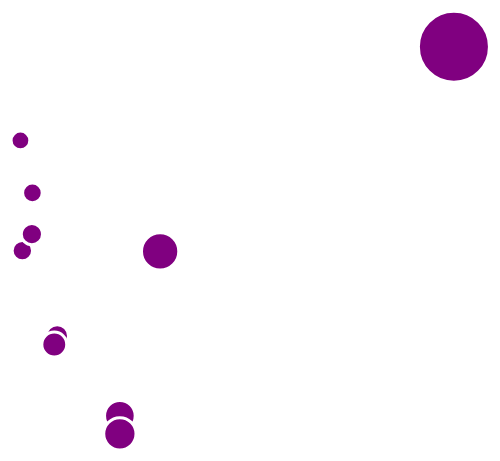
D3 v6 page, settled after 360 driven frames (6 s of simulated time); the page loaded 1 data file(s).



  const margin2 = { top: 30, right: 60, bottom: 30, left: 50 },
    width2 = 700 - margin2.left - margin2.right,
    height2 = 500 - margin2.top - margin2.bottom;

  // create the svg object
  const svg2 = d3.select("#bubblechart")
    .append("svg")
    .attr("width", width2)
    .attr("height", height2 + margin2.top + margin2.bottom)
    .append("g")
    .attr("transform", `translate(${margin2.left},${margin2.top})`);

  // include the data
  d3.csv("data/accidents_bubble.csv").then(function (data) {

    // add x axis for the total number of accidents
    const x = d3.scaleLinear()
      .domain([200, 3600])
      .range([0, width2]);
    svg2.append("g")
      .attr("transform", `translate(0, ${height2})`)
      .call(d3.axisBottom(x))
      .style("color", "white");

    // add y axis for the total density
    const y = d3.scaleLinear()
      .domain([5500, 38000])
      .range([height2, 0]);
    svg2.append("g")
      .call(d3.axisLeft(y))
      .style("color", "white");

    // add the size of the bubbles for the number of victims
    const z = d3.scaleLinear()
      .domain([0, 2000])
      .range([4, 40]);


    // create the tooltip cloud for the information printing
    const tooltipCloud = d3.select("#bubblechart")
      .append("div")
      .style("opacity", 0)
      .attr("class", "tooltip")
      .style("background-color", "lightgray")
      .style("border-radius", "5px")
      .style("padding", "6px")
      .style("border", "6px solid purple")
      .style("color", "purple")
      .style("font-family", "Montserrat")

    // functions for showing, moving and hiding the tooltip cloud
    const show = function (event, d) {
      tooltipCloud
        .transition()
      tooltipCloud
        // define where the cloud will be positioned
        .style("opacity", 1)
        .html("In " + d.DistrictName + " the number of victims is " + d.Victims + ".<br> The total number of accidents is " + d.Tot + ", and the density of populations is " + d.Afternoon + ".")
        .style("left", (event.x) / 2 + "px")
        .style("top", (event.y) / 2 + 30 + "px")
    }
    // move the cloud with the mouse
    const move = function (event, d) {
      tooltipCloud
        .style("left", (event.x) / 2 + 300 + "px")
        .style("top", (event.y) / 2 + 5300 + "px")
      console.log('njao')
    }
    const hide = function (event, d) {
      tooltipCloud
        .transition()
        .style("opacity", 0)
    }

    // add the bubbles
    svg2.append('g')
      .selectAll("dot")
      .data(data)
      .join("circle")
      .attr("class", "bubbles")
      .attr("cx", d => x(d.Tot))
      .attr("cy", d => y(d.Afternoon))
      .attr("r", d => z(d.Victims))
      .style("fill", "purple")
      // for calling the functions
      .on("mouseover", show)
      .on("mousemove", move)
      .on("mouseleave", hide)

  })


### data: data/accidents_bubble.csv
?DistrictName, Tot, Afternoon, Victims
Ciutat Vella, 600, 24786, 322
Eixample, 3029, 35586, 1751
Gracia, 531, 28660, 298
Horta-Guinardo, 743, 14217, 404
Les Corts, 726, 13584, 469
Nou Barris, 542, 20520, 344
Sant Andreu, 597, 21737, 366
Sant Marti, 1336, 20466, 813
Sants-Montjuic, 1104, 8321, 629
Sarria-Sant Gervasi, 1104, 6992, 674